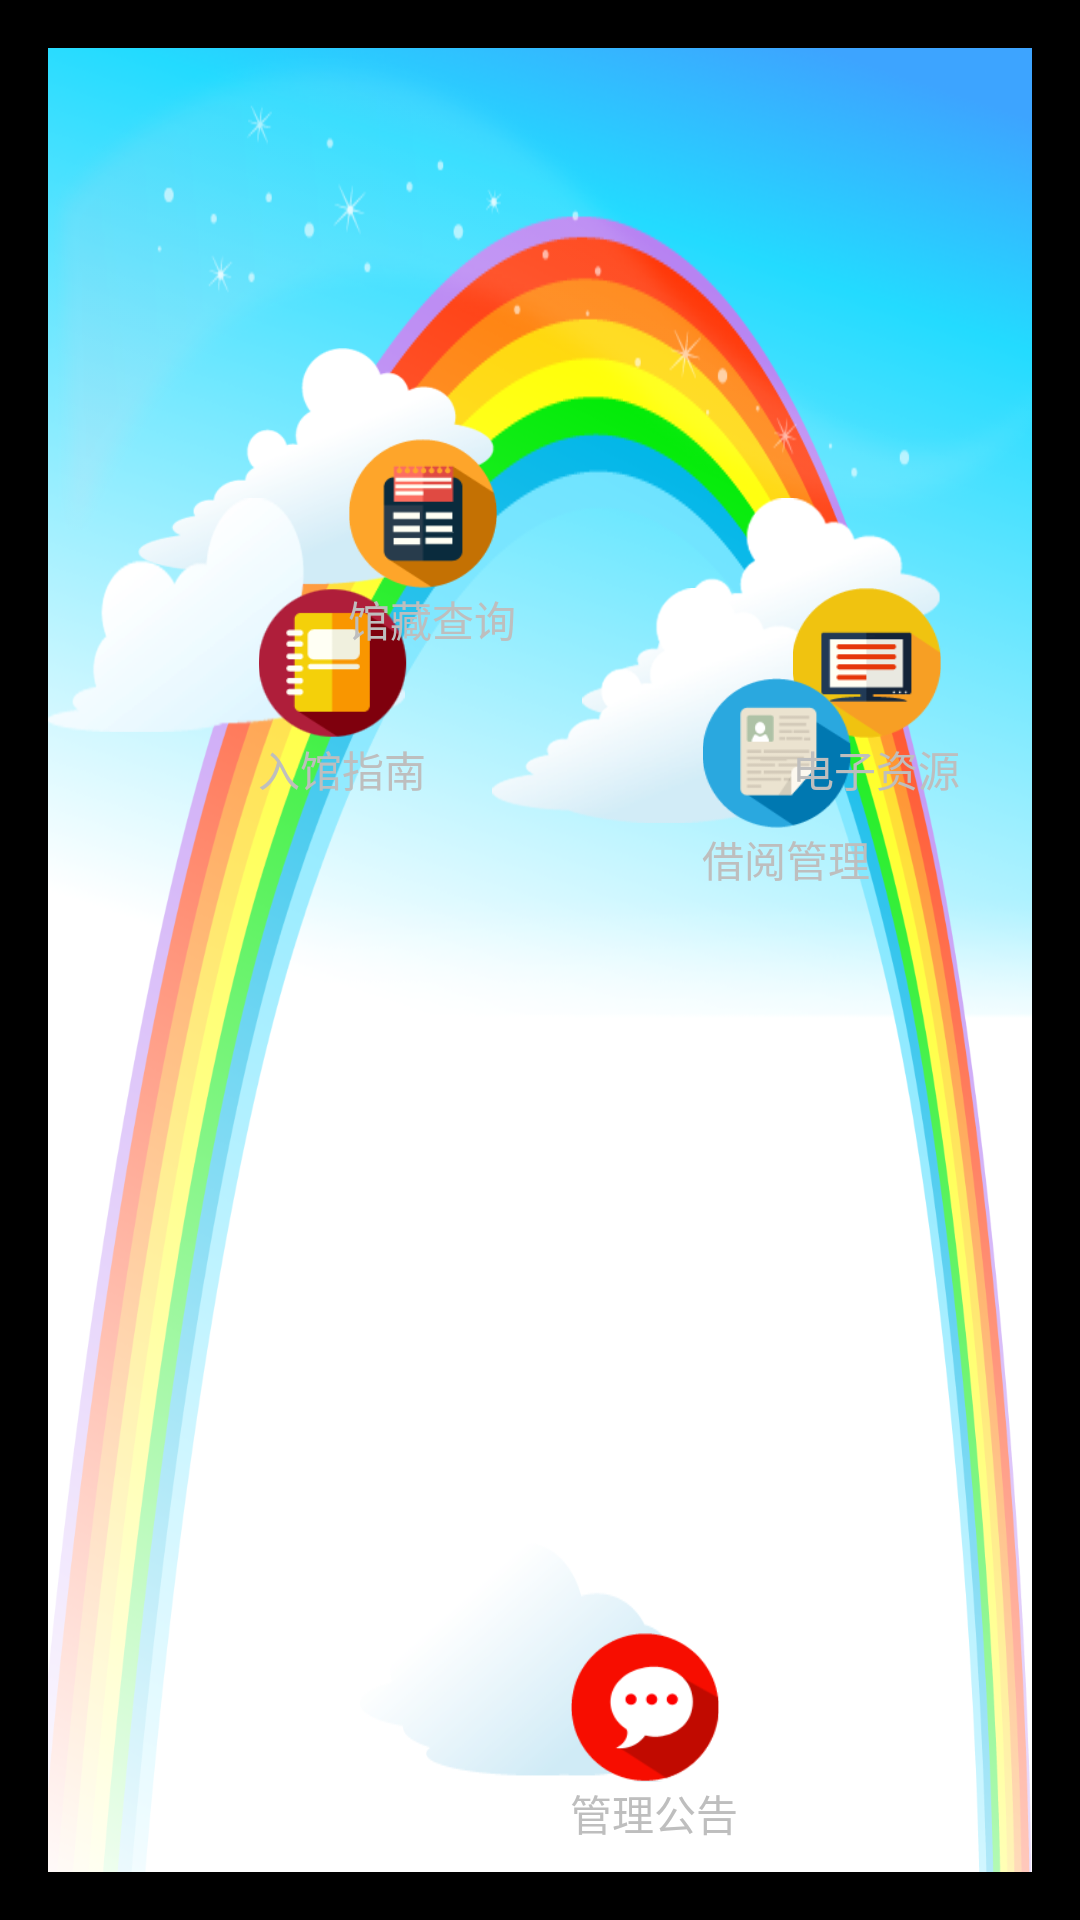

Produce the Android XML layout that renders to this screen, including the resource entries it uses.
<!-- AndroidManifest.xml: activity theme android:Theme.NoTitleBar.Fullscreen -->
<!-- res/layout/activity_main.xml -->
<RelativeLayout xmlns:android="http://schemas.android.com/apk/res/android"
    xmlns:tools="http://schemas.android.com/tools"
    android:layout_width="match_parent"
    android:layout_height="match_parent"
    android:paddingBottom="@dimen/activity_vertical_margin"
    android:paddingLeft="@dimen/activity_horizontal_margin"
    android:paddingRight="@dimen/activity_horizontal_margin"
    android:paddingTop="@dimen/activity_vertical_margin"
    tools:context="com.cqvip.moblib.sychildlibHD.MainActivity" >

    <ImageView
        android:layout_width="match_parent"
        android:layout_height="match_parent"
        android:scaleType="fitXY"
        android:src="@drawable/bg" />

    <ImageView
        android:id="@+id/img_rainbow"
        android:layout_width="match_parent"
        android:layout_height="match_parent"
        android:layout_alignParentTop="true"
        android:scaleType="fitXY"
        android:src="@drawable/rainbow" />

    <ImageView
        android:id="@+id/img_star"
        android:layout_width="match_parent"
        android:layout_height="wrap_content"
        android:layout_alignParentTop="true"
        android:scaleType="fitXY"
        android:src="@drawable/star" />

    <ImageView
        android:id="@+id/img_cloud_one"
        android:layout_width="120dp"
        android:layout_height="80dp"
        android:layout_marginLeft="30dp"
        android:layout_marginTop="100dp"
        android:scaleType="fitXY"
        android:src="@drawable/cloud_one" />

    <ImageView
        android:id="@+id/img_cloud_two"
        android:layout_width="120dp"
        android:layout_height="80dp"
        android:layout_marginTop="150dp"
        android:scaleType="fitXY"
        android:src="@drawable/cloud_two" />

    <ImageView
        android:id="@+id/img_cloud_three"
        android:layout_width="120dp"
        android:layout_height="80dp"
        android:layout_alignParentRight="true"
        android:layout_marginRight="30dp"
        android:layout_marginTop="150dp"
        android:scaleType="fitXY"
        android:src="@drawable/cloud_three" />

    <ImageView
        android:id="@+id/img_cloud_four"
        android:layout_width="120dp"
        android:layout_height="80dp"
        android:layout_alignParentRight="true"
        android:layout_marginRight="60dp"
        android:layout_marginTop="180dp"
        android:scaleType="fitXY"
        android:src="@drawable/cloud_four" />

    <ImageView
        android:id="@+id/img_cloud_five"
        android:layout_width="120dp"
        android:layout_height="80dp"
        android:layout_alignParentBottom="true"
        android:layout_centerHorizontal="true"
        android:layout_marginBottom="30dp"
        android:scaleType="fitXY"
        android:src="@drawable/cloud_five" />

    <ImageView
        android:id="@+id/img_read_btn_back"
        android:layout_width="50dp"
        android:layout_height="50dp"
        android:layout_alignLeft="@+id/img_read_btn"
        android:layout_alignTop="@id/img_read_btn"
        android:visibility="invisible"
        android:src="@drawable/btn_back" />

    <ImageView
        android:id="@+id/img_select_btn_back"
        android:layout_width="50dp"
        android:layout_height="50dp"
        android:layout_alignLeft="@+id/img_select_btn"
        android:layout_alignTop="@id/img_select_btn"
          android:visibility="invisible"
        android:src="@drawable/btn_back" />

    <ImageView
        android:id="@+id/img_resource_btn_back"
        android:layout_width="50dp"
        android:layout_height="50dp"
        android:layout_alignLeft="@+id/img_resource_btn"
        android:layout_alignTop="@id/img_resource_btn"
          android:visibility="invisible"
        android:src="@drawable/btn_back" />

    <ImageView
        android:id="@+id/img_manage_btn_back"
        android:layout_width="50dp"
        android:layout_height="50dp"
        android:layout_alignLeft="@+id/img_manage_btn"
        android:layout_alignTop="@id/img_manage_btn"
          android:visibility="invisible"
        android:src="@drawable/btn_back" />

    <ImageView
        android:id="@+id/img_alounce_btn_back"
        android:layout_width="50dp"
        android:layout_height="50dp"
        android:layout_alignLeft="@+id/img_alounce_btn"
        android:layout_alignTop="@id/img_alounce_btn"
          android:visibility="invisible"
        android:src="@drawable/btn_back" />

    <ImageView
        android:id="@+id/img_select_btn"
        android:layout_width="50dp"
        android:layout_height="50dp"
        android:layout_alignBottom="@id/img_cloud_one"
        android:layout_alignRight="@id/img_cloud_one"
        android:src="@drawable/select" />

    <ImageView
        android:id="@+id/img_resource_btn"
        android:layout_width="50dp"
        android:layout_height="50dp"
        android:layout_alignBottom="@id/img_cloud_three"
        android:layout_alignRight="@id/img_cloud_three"
        android:src="@drawable/resource" />

    <ImageView
        android:id="@+id/img_read_btn"
        android:layout_width="50dp"
        android:layout_height="50dp"
        android:layout_alignBottom="@id/img_cloud_two"
        android:layout_alignRight="@id/img_cloud_two"
        android:src="@drawable/read" />

    <ImageView
        android:id="@+id/img_manage_btn"
        android:layout_width="50dp"
        android:layout_height="50dp"
        android:layout_alignBottom="@id/img_cloud_four"
        android:layout_alignRight="@id/img_cloud_four"
        android:src="@drawable/manage" />

    <ImageView
        android:id="@+id/img_alounce_btn"
        android:layout_width="50dp"
        android:layout_height="50dp"
        android:layout_alignBottom="@id/img_cloud_five"
        android:layout_alignRight="@id/img_cloud_five"
        android:src="@drawable/alounce" />

    <TextView
        android:id="@+id/txt_select_btn"
        android:layout_width="wrap_content"
        android:layout_height="wrap_content"
        android:layout_alignStart="@id/img_select_btn"
        android:layout_below="@id/img_select_btn"
        android:text="馆藏查询" />

    <TextView
        android:id="@+id/txt_read_btn"
        android:layout_width="wrap_content"
        android:layout_height="wrap_content"
        android:layout_alignStart="@id/img_read_btn"
        android:layout_below="@id/img_read_btn"
        android:text="入馆指南" />

    <TextView
        android:id="@+id/txt_resource_btn"
        android:layout_width="wrap_content"
        android:layout_height="wrap_content"
        android:layout_alignStart="@id/img_resource_btn"
        android:layout_below="@id/img_resource_btn"
        android:text="电子资源" />

    <TextView
        android:id="@+id/txt_manage_btn"
        android:layout_width="wrap_content"
        android:layout_height="wrap_content"
        android:layout_alignStart="@id/img_manage_btn"
        android:layout_below="@id/img_manage_btn"
        android:text="借阅管理" />

    <TextView
        android:id="@+id/txt_alounce_btn"
        android:layout_width="wrap_content"
        android:layout_height="wrap_content"
        android:layout_alignStart="@id/img_alounce_btn"
        android:layout_below="@id/img_alounce_btn"
        android:text="管理公告" />

</RelativeLayout>
<!-- resources referenced by this layout -->
<resources>
  <dimen name="activity_horizontal_margin">16dp</dimen>
  <dimen name="activity_vertical_margin">16dp</dimen>
  <!-- drawable alounce: png bitmap (drawable-hdpi, 6569 bytes) -->
  <!-- drawable bg: png bitmap (drawable-hdpi, 40924 bytes) -->
  <!-- drawable btn_back: png bitmap (drawable-hdpi, 7571 bytes) -->
  <!-- drawable cloud_five: png bitmap (drawable-hdpi, 8316 bytes) -->
  <!-- drawable cloud_four: png bitmap (drawable-hdpi, 17909 bytes) -->
  <!-- drawable cloud_one: png bitmap (drawable-hdpi, 12725 bytes) -->
  <!-- drawable cloud_three: png bitmap (drawable-hdpi, 12897 bytes) -->
  <!-- drawable cloud_two: png bitmap (drawable-hdpi, 13338 bytes) -->
  <!-- drawable manage: png bitmap (drawable-hdpi, 6238 bytes) -->
  <!-- drawable rainbow: png bitmap (drawable-hdpi, 110129 bytes) -->
  <!-- drawable read: png bitmap (drawable-hdpi, 6135 bytes) -->
  <!-- drawable resource: png bitmap (drawable-hdpi, 5250 bytes) -->
  <!-- drawable select: png bitmap (drawable-hdpi, 6117 bytes) -->
  <!-- drawable star: png bitmap (drawable-hdpi, 23643 bytes) -->
</resources>
